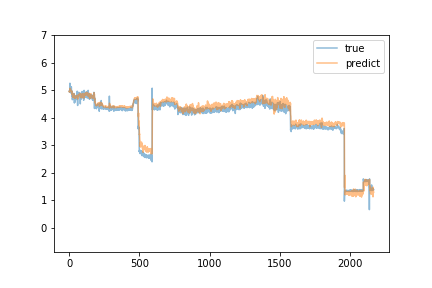

Data behind this chart, as committed beside it:
predict, true
4.962, 4.98
4.973, 4.94
4.941, 4.93
4.969, 4.97
4.977, 4.96
4.962, 5.26
5.073, 5.11
5.075, 4.98
5.032, 4.93
5.036, 5.0
5.043, 5.02
5.004, 4.92
4.976, 4.92
4.975, 4.9
4.94, 4.95
4.935, 5.13
4.963, 4.99
4.978, 4.91
4.948, 4.98
4.963, 4.92
4.952, 4.77
4.858, 4.96
4.912, 4.66
4.823, 4.67
4.786, 4.72
4.776, 4.69
4.739, 4.82
4.772, 4.73
4.75, 4.77
4.792, 4.77
4.806, 4.82
4.827, 4.8
4.832, 4.78
4.801, 4.89
4.877, 4.73
4.819, 4.82
4.829, 4.75
4.808, 4.54
4.719, 4.8
4.77, 4.76
4.745, 4.8
4.784, 4.75
4.789, 4.69
4.769, 4.58
4.711, 4.8
4.747, 4.81
4.771, 4.78
4.763, 4.74
4.763, 4.77
4.78, 4.74
4.772, 4.8
4.783, 4.78
4.778, 4.76
4.761, 4.76
4.773, 4.68
4.741, 4.77
4.744, 4.66
4.734, 4.97
4.819, 4.72
4.784, 4.65
... 2,109 more rows
